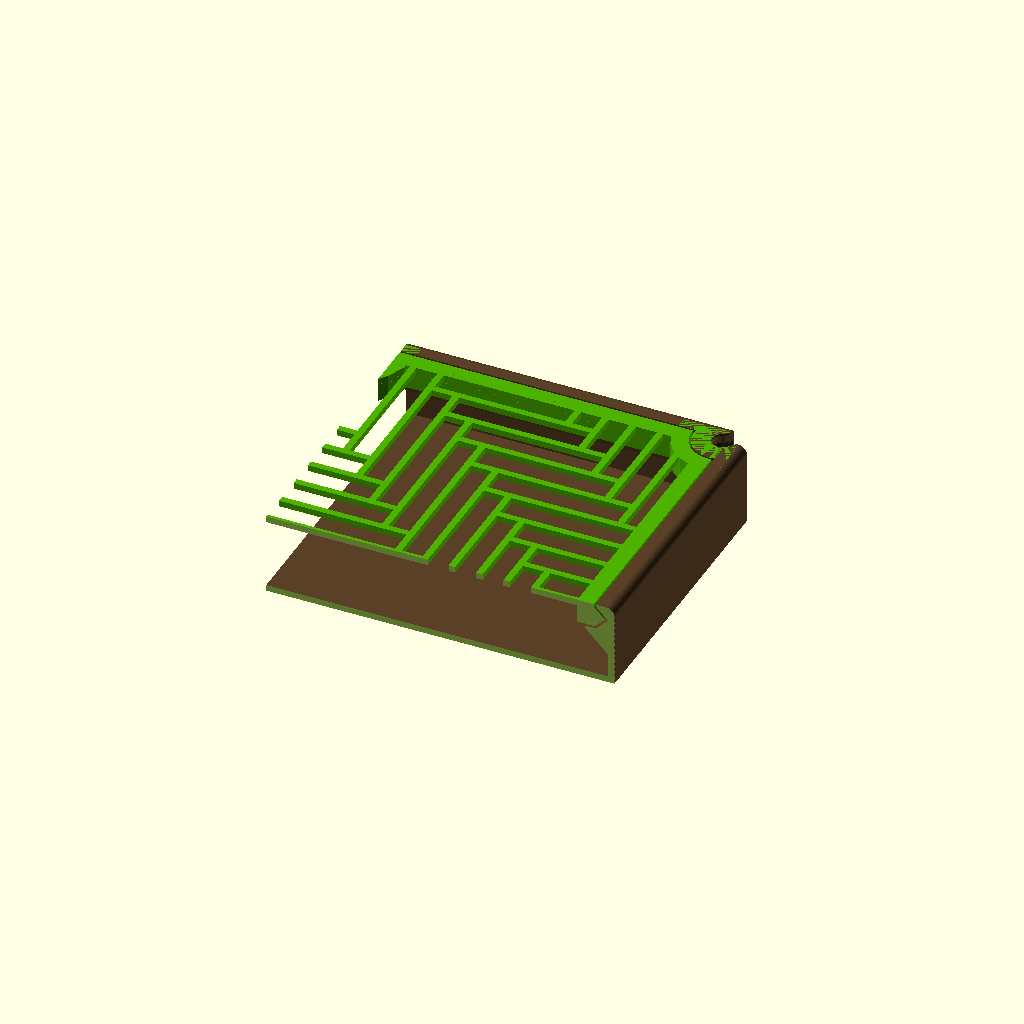
Cell 1: the model at its default parameters.
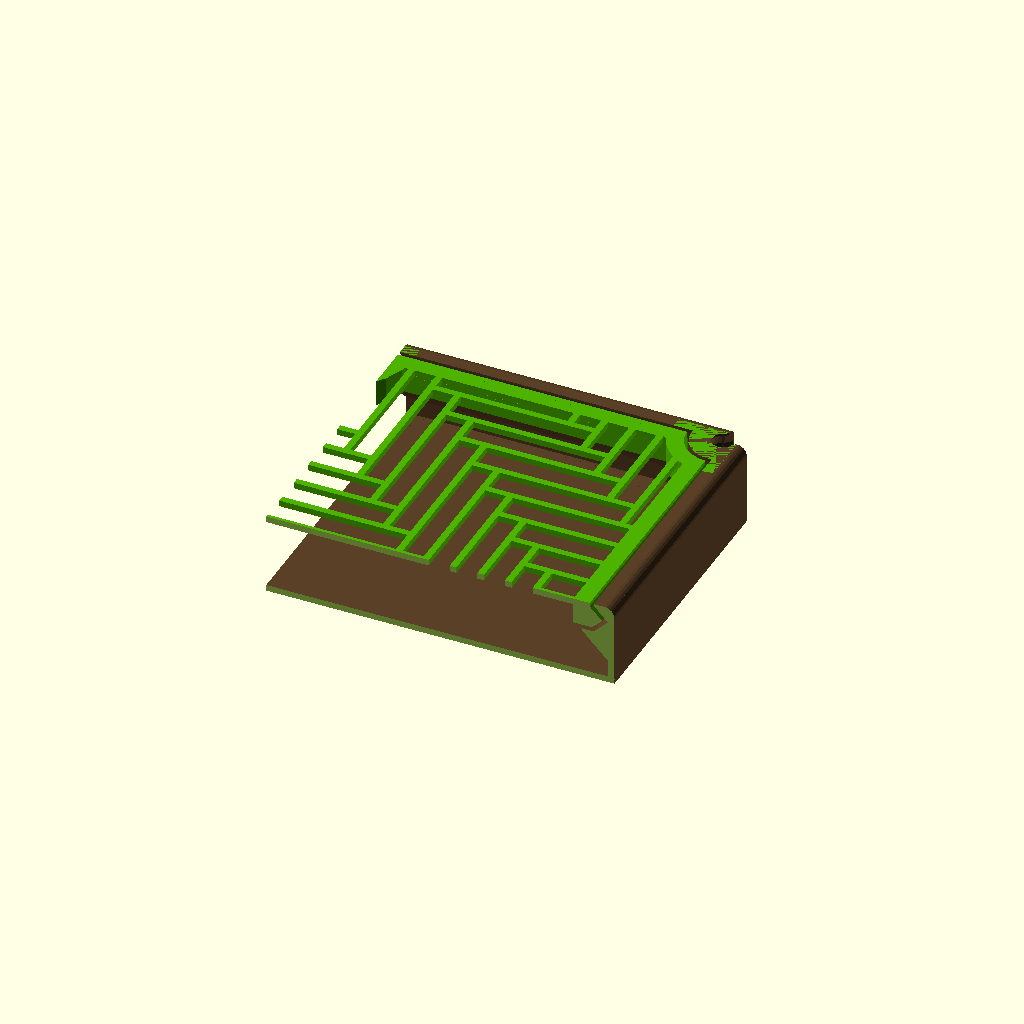
Cell 2 — lidSlop set to 2, the other parameters unchanged.
All cells are drawn from one camera (rotation 55°, 0°, 25°, orthographic, colour scheme Cornfield), so only the parameter changes between them.
The OpenSCAD source (prj/planters/cat-grass-old.scad):
use <nz/nz.scad>;


$fn = 24;


linkSlop = 0.3;
snap = .75;
spacing = 3;
lidSlop = 1;
lidSlop45 = (sqrt(2)-1)*lidSlop;

lineW = 0.4;

baseWall = lineW*4 + 0.01;
lidWall = lineW*10 + 0.01;
grillWall = lineW*4 + 0.01;

ledge = 2.5;

baseW = 200;
baseD = 150;
baseH = 20;

tongue = 2.45;
groove = tongue + lidSlop/2;
protrude = lidSlop/2 - lidSlop45/2;

floorH = 1.5;
topH = 0.5;
grillH = 1.5;

lidW = baseW - baseWall*2 - tongue*2 - lidSlop*2;
lidD = baseD - baseWall*2 - tongue*2 - lidSlop*2;
lidH = tongue*2 + lidSlop/2 + topH;  // TODO Is this still the best option here?

thumbD = 30;
thumbR = thumbD/2;

holeMaxW = 6;
holeUnitsL = 5;

linkInnerD = 5;
linkInnerR = linkInnerD/2;
linkOuterD = 8;
linkOuterR = linkOuterD/2;
linkDeltaD = linkOuterD - linkInnerD;
linkDeltaR = linkDeltaD/2;

linkInset = baseWall + linkSlop/2 + linkOuterR;
linkFrameR = max(linkInset, baseWall + groove + linkSlop/2 + linkInnerR);

fillet = min(groove - 1, linkInset);

module base(thumbX=true) {
  module shell() {
    box([baseW-linkInset*2, baseD, baseH-fillet], [0,0,1]);
    box([baseW, baseD-linkInset*2, baseH-fillet], [0,0,1]);
    box([baseW-linkInset*2, baseD-fillet*2, baseH], [0,0,1]);
    box([baseW-fillet*2, baseD-linkInset*2, baseH], [0,0,1]);
    flipX() translate([baseW/2-fillet, 0, baseH-fillet]) rotate([90,0,0])
      cylinder(baseD-linkInset*2, r=fillet, center=true);
    flipY() translate([0, baseD/2-fillet, baseH-fillet]) rotate([0,90,0])
      cylinder(baseW-linkInset*2, r=fillet, center=true);
  }
  difference() {
    union() {
      difference() {
        shell();
        // over ledge
        translate([0, 0, baseH-topH-groove]) box([lidW+lidSlop, lidD+lidSlop, baseH], [0,0,1]);
        translate([0, 0, floorH]) {
          // middle
          box([lidW-ledge*2+protrude*2, lidD-ledge*2+protrude*2, baseH], [0,0,1]);
          // ledge notch
          if (thumbX) box([lidW+lidSlop, thumbD, baseH], [0,0,1]);
          else        box([thumbD, lidD+lidSlop, baseH], [0,0,1]);
          // under ledge
          hull() {
            box([baseW-baseWall*2, baseD-baseWall*2, baseH-topH*2-groove*3-lidSlop45/2-ledge-floorH], [0,0,1]);
            box([lidW-ledge*2+protrude*2, lidD-ledge*2+protrude*2, baseH-topH*2-groove*2-floorH], [0,0,1]);
          }
        }
        // grooves
        translate([0, 0, baseH-topH-groove]) {
          flipX() translate([lidW/2+lidSlop/2, 0, 0]) hull() {
            rotate([90,0,0]) linear_extrude(thumbX?thumbD:lidD+lidSlop, center=true)
              polygon([[0, groove], [groove, 0], [0, -groove]]);
            box([ledge+1, lidD+lidSlop, groove*2], [-1,0,0]);
          }
          flipY() translate([0, lidD/2+lidSlop/2, 0]) hull() {
            rotate([0,90,0]) linear_extrude(thumbX?lidW+lidSlop:thumbD, center=true)
              polygon([[groove, 0], [0, groove], [-groove, 0]]);
            box([lidW+lidSlop, ledge+1, groove*2], [0,-1,0]);
          }
        }
      }
      // corners
      intersection() {
        flipX() flipY() translate([baseW/2-linkInset, baseD/2-linkInset, baseH/2])
          cylinder(baseH, r=linkFrameR, center=true);
        shell();
      }
    }
    // links
    flipX() flipY() translate([baseW/2-linkInset, baseD/2-linkInset, baseH/2]) {
      spindle(baseH-linkDeltaD*2-topH*2, d=linkOuterD+linkSlop, p=linkOuterD+linkSlop, center=true);
      hull() {
        spindle(baseH-linkDeltaD*2-topH*2, d=linkOuterD-snap+linkSlop, p=linkOuterD-snap+linkSlop, center=true);
        translate([linkInset*2, linkInset*2, 0])
          spindle(baseH-linkDeltaD*2-topH*2, d=linkOuterD-snap+linkSlop, p=linkOuterD-snap+linkSlop, center=true);
      }
      cylinder(baseH+1, d=linkInnerD+linkSlop, center=true);
      hull() {
        cylinder(baseH+1, d=linkInnerD-snap+linkSlop, center=true);
        translate([linkInset*2, linkInset*2, 0])
          cylinder(baseH+1, d=linkInnerD-snap+linkSlop, center=true);
      }
    }
  }
}

module lid(thumbX=true, symmetric=true, alternate=false) {

  cellMaxL = holeMaxW + grillWall;
  tileMaxL = cellMaxL * holeUnitsL*2;

  grillW = lidW - lidWall*2;
  grillD = lidD - lidWall*2;

  gridW = baseW + lidSlop; // grillW + grillWall;
  gridD = baseD + lidSlop; // grillD + grillWall;

  tilesW = ceil(gridW / tileMaxL);
  tilesD = ceil(gridD / tileMaxL);

  cellsW = tilesW * holeUnitsL*2;
  cellsD = tilesD * holeUnitsL*2;

  cellW = gridW / cellsW;
  cellD = gridD / cellsD;

  holeW = cellW - grillWall;
  holeD = cellD - grillWall;

  echo(holeW);
  echo(holeD);

  alt = alternate ? 1 : -1;

  module thumbCut()
    if (thumbX) flipX() translate([lidW/2, 0, 0]) cylinder(lidH+2, r=thumbR, center=true);
    else        flipY() translate([0, lidD/2, 0]) cylinder(lidH+2, r=thumbR, center=true);

  module linkCut() flipX() flipY() translate([baseW/2-linkInset, baseD/2-linkInset, 0])
    cylinder(lidH+2, r=linkFrameR+lidSlop/2, center=true);

  module holeD() box([holeW, cellD*holeUnitsL-grillWall, grillH+1], [1,1,0]);
  module holeW() box([cellW*holeUnitsL-grillWall, holeD, grillH+1], [1,1,0]);

  module tongueX(length) translate([0, 0, lidH/2-tongue]) hull() {
    rotate([90,0,0]) linear_extrude(length, center=true)
      polygon([[protrude, tongue], [tongue+protrude, 0], [0, -tongue-protrude]]);
    box([lidWall, lidD, tongue*2], [-1,0,0]);
  }

  module tongueY(length) translate([0, 0, lidH/2-tongue]) hull() {
    rotate([0,90,0]) linear_extrude(length, center=true)
      polygon([[tongue+protrude, 0], [0, tongue+protrude], [-tongue, protrude]]);
    box([lidW, lidWall, tongue*2], [0,-1,0]);
  }

  translate([0, 0, lidH/2]) {
    // frame
    difference() {
      box([lidW, lidD, lidH], [0,0,0]);
      box([grillW, grillD, lidH+1], [0,0,0]);
      thumbCut();
      linkCut();
    }
    difference() {
      union() {
        flipX() translate([lidW/2, 0, 0]) {
          // x tongues
          if (!thumbX) tongueX(lidD);
          else {
            difference() {
              tongueX(thumbD);
              box([max(lidWall, tongue)*2+1, thumbD, lidH+1], [0,0,0]);
            }
            // x thumbs
            difference() {
              tube(lidH, innerR=thumbR, outerR=thumbR+lidWall, center=true);
              box([thumbR+lidWall+1, thumbD+lidWall*2+1, lidH+1], [1,0,0]);
            }
          }
        }
        flipY() translate([0, lidD/2, 0]) {
          // y tongues
          if (thumbX) tongueY(lidW);
          else {
            difference() {
              tongueY(thumbD);
              box([thumbD, max(lidWall, tongue)*2+1, lidH+1], [0,0,0]);
            }
            // y thumbs
            difference() {
              tube(lidH, innerR=thumbR, outerR=thumbR+lidWall, center=true);
              box([thumbD+lidWall*2+1, thumbR+lidWall+1, lidH+1], [0,1,0]);
            }
          }
        }
        // links
        flipX() flipY() difference() {
          translate([baseW/2-linkInset, baseD/2-linkInset, 0])
            cylinder(lidH, r=linkFrameR+lidSlop/2+lidWall, center=true);
          translate([baseW/2-linkInset, lidD/2, 0])
            box([linkFrameR*2+lidSlop+lidWall*2+1, linkFrameR*2+lidSlop+lidWall*2+1, lidH+1], [0,1,0]);
          translate([lidW/2, baseD/2-linkInset, 0])
            box([linkFrameR*2+lidSlop+lidWall*2+1, linkFrameR*2+lidSlop+lidWall*2+1, lidH+1], [1,0,0]);
        }
      }
      linkCut();
    }
  }
  // grill
  translate([0, 0, grillH/2]) {
    difference() {
      box([lidW, lidD, grillH], [0,0,0]);
      translate([(grillWall-gridW)/2, (grillWall-gridD)/2, 0])
        for (i = [-cellsD : holeUnitsL*2 : cellsW])
          for (j = [-holeUnitsL : cellsD-1])
            translate([cellW*(i+(symmetric?holeUnitsL/2-.5:floor(holeUnitsL/2))*alt)+cellW*j, cellD*j, 0])
              if (alternate) {
                holeD();
                translate([cellW, 0, 0]) holeW();
              } else {
                holeW();
                translate([0, cellD, 0]) holeD();
              }
      thumbCut();
      linkCut();
    }
  }
}

module link()
  translate([0, 0, baseH/2]) {
    translate([linkInset+spacing/2, linkInset+spacing/2, 0]) {
      spindle(baseH-linkDeltaD*2-topH*2, d=linkOuterD, p=linkOuterD, center=true);
      cylinder(baseH+1, d=linkInnerD, center=true);
    }
    hull() {
      spindle(baseH-linkDeltaD*2-topH*2, d=linkOuterD-snap, p=linkOuterD-snap, center=true);
      translate([linkInset+spacing/2, linkInset+spacing/2, 0])
        spindle(baseH-linkDeltaD*2-topH*2, d=linkOuterD-snap, p=linkOuterD-snap, center=true);
    }
    hull() {
      cylinder(baseH+1, d=linkInnerD-snap, center=true);
      translate([linkInset+spacing/2, linkInset+spacing/2, 0])
        cylinder(baseH+1, d=linkInnerD-snap, center=true);
    }
  }

module link1() {
  intersection() {
    link();
    translate([spacing/2, spacing/2, 0]) {
      hull() {
        translate([linkInset, 0, 0])
          box([linkOuterR+1, linkInset+linkOuterR+1, baseH-fillet], [1,1,1]);
        translate([0, linkInset, 0])
          box([linkInset+linkOuterR+1, linkOuterR+1, baseH-fillet], [1,1,1]);
        translate([linkInset, fillet, 0])
          box([linkOuterR+1, linkInset+linkOuterR-fillet+1, baseH], [1,1,1]);
        translate([fillet, linkInset, 0])
          box([linkInset+linkOuterR-fillet+1, linkOuterR+1, baseH], [1,1,1]);
      }
      translate([linkInset, linkInset, baseH-fillet]) rotate_extrude() {
        translate([linkInset-fillet, 0, 0]) difference() {
          circle(r=fillet);
          rect([fillet+1, fillet*2+1], [-1,0]);
        }
        rect([linkInset-fillet, fillet*2], [1,0]);
      }
      translate([linkInset, fillet, baseH-fillet]) rotate([0,90,0]) cylinder(linkOuterR+1, r=fillet);
      translate([fillet, linkInset, baseH-fillet]) rotate([-90,0,0]) cylinder(linkOuterR+1, r=fillet);
    }
  }
  translate([spacing/2, spacing/2, 0])
    intersection() {
      box([linkInset-linkSlop/2, linkInset-linkSlop/2, baseH], [1,1,1]);
      translate([linkInset, linkInset, 0]) {
        cylinder(baseH-fillet, r=linkInset);
        translate([0, 0, baseH-fillet]) rotate_extrude() {
          translate([linkInset-fillet, 0, 0]) difference() {
            circle(r=fillet);
            rect([fillet+1, fillet*2+1], [-1,0]);
          }
          rect([linkInset-fillet, fillet*2], [1,0]);
        }
      }
    }
}

module link2() {
  intersection() {
    flipX() link();
    translate([0, spacing/2, 0]) {
      hull() {
        box([linkInset*2+linkOuterD+spacing+2, linkInset+linkOuterR+1, baseH-fillet], [0,1,1]);
        translate([0, fillet, 0])
          box([linkInset*2+linkOuterD+spacing+2, linkInset+linkOuterR-fillet+1, baseH], [0,1,1]);
      }
      translate([0, fillet, baseH-fillet]) rotate([0,90,0]) cylinder(linkInset*2+linkOuterD+spacing+2, r=fillet, center=true);
    }
  }
  translate([0, spacing/2, 0]) {
    box([linkInset*2+spacing-linkSlop, linkInset-linkSlop/2, baseH-fillet], [0,1,1]);
    translate([0, fillet, 0])
      box([linkInset*2+spacing-linkSlop, linkInset-linkSlop/2-fillet, baseH], [0,1,1]);
    translate([0, fillet, baseH-fillet]) difference() {
      rotate([0,90,0]) cylinder(linkInset*2+spacing-linkSlop, r=fillet, center=true);
      box([linkInset*2+spacing-linkSlop+1, fillet+1, fillet*2+1], [0,1,0]);
    }
  }
}

module link4() {
  intersection() {
    flipX() flipY() link();
    box([linkInset*2+linkOuterD+spacing+1, linkInset*2+linkOuterD+spacing+1, baseH], [0,0,1]);
  }
  box([linkInset*2+spacing-linkSlop, linkInset*2+spacing-linkSlop, baseH], [0,0,1]);
}

module demo() {
  color([0.35, 0.25, 0.15, 1.0])
    // render() {
      translate([+baseW/2+spacing/2, +baseD/2+spacing/2, 0]) base(thumbX=false);
      translate([-baseW/2-spacing/2, +baseD/2+spacing/2, 0]) base(thumbX=false);
      translate([-baseW/2-spacing/2, -baseD/2-spacing/2, 0]) base(thumbX=false);
      translate([+baseW/2+spacing/2, -baseD/2-spacing/2, 0]) base(thumbX=false);
    // }

  color([0.3, 0.7, 0.0, 1.0])
    // render() {
      translate([0, 0, baseH-topH-groove+lidH/2]) {
        translate([+baseW/2+spacing/2, +baseD/2+spacing/2, 0]) rotate([180,0,0]) lid(thumbX=false, symmetric=true, alternate=false);
        translate([-baseW/2-spacing/2, +baseD/2+spacing/2, 0]) rotate([180,0,0]) lid(thumbX=false, symmetric=true, alternate=false);
        translate([-baseW/2-spacing/2, -baseD/2-spacing/2, 0]) rotate([180,0,0]) lid(thumbX=false, symmetric=true, alternate=false);
        translate([+baseW/2+spacing/2, -baseD/2-spacing/2, 0]) rotate([180,0,0]) lid(thumbX=false, symmetric=true, alternate=false);
      }
      translate([+baseW+spacing,              0, 0]) rotate( 90) link2();
      translate([+baseW+spacing, +baseD+spacing, 0]) rotate(180) link1();
      translate([             0, +baseD+spacing, 0]) rotate(180) link2();
      translate([-baseW-spacing, +baseD+spacing, 0]) rotate(-90) link1();
      translate([-baseW-spacing,              0, 0]) rotate(-90) link2();
      translate([-baseW-spacing, -baseD-spacing, 0]) rotate(  0) link1();
      translate([             0, -baseD-spacing, 0]) rotate(  0) link2();
      translate([+baseW+spacing, -baseD-spacing, 0]) rotate( 90) link1();
      link4();
    // }
}

// demo();

module demo2() {
  color([0.35, 0.25, 0.15, 1.0])
    render() {
      translate([+baseW/2+spacing/2, +baseD/2+spacing/2, 0]) base(thumbX=false);
      translate([-baseW/2-spacing/2, +baseD/2+spacing/2, 0]) base(thumbX=false);
      translate([-baseW/2-spacing/2, -baseD/2-spacing/2, 0]) base(thumbX=false);
      translate([+baseW/2+spacing*3/2+linkInset*2, -baseD/2-spacing*3/2-linkInset*2, 0]) base(thumbX=false);
    }

  color([0.3, 0.7, 0.0, 1.0])
    render() {
      translate([0, 0, baseH-topH-groove+lidH/2]) {
        translate([+baseW/2+spacing/2, +baseD/2+spacing/2, 0]) rotate([180,0,0]) lid(thumbX=false, symmetric=true, alternate=false);
        translate([-baseW/2-spacing/2, +baseD/2+spacing/2, 0]) rotate([180,0,0]) lid(thumbX=false, symmetric=true, alternate=false);
        translate([-baseW/2-spacing/2, -baseD*3/2-spacing*3/2, -baseH+topH+groove-lidH/2]) rotate([  0,0,0]) lid(thumbX=false, symmetric=true, alternate=false);
        translate([+baseW/2+spacing*3/2+linkInset*2, -baseD/2-spacing*3/2-linkInset*2, baseH]) rotate([180,0,0]) lid(thumbX=false, symmetric=true, alternate=false);
      }
      translate([+baseW+spacing*3+linkInset*4,              0, 0]) rotate( 90) link2();
      translate([+baseW+spacing, +baseD+spacing, 0]) rotate(180) link1();
      translate([             0, +baseD+spacing, 0]) rotate(180) link2();
      translate([-baseW-spacing, +baseD+spacing, 0]) rotate(-90) link1();
      translate([-baseW-spacing,              0, 0]) rotate(-90) link2();
      translate([-baseW-spacing, -baseD-spacing, 0]) rotate(  0) link1();
      translate([             spacing+linkInset*2, -baseD-spacing*4-linkInset*6, 0]) rotate(  0) link2();
      translate([+baseW+spacing*3+linkInset*4, -baseD-spacing*3-linkInset*4, 0]) rotate( 90) link1();
      link4();
    }
}

// demo2();

// color([0.35, 0.25, 0.15, 1.0])
//   // render()
//     translate([baseW/2+spacing/2, baseD/2+spacing/2, 0]) base(thumbX=false);

// color([0.3, 0.7, 0.0, 1.0]) {
//   // render()
//     translate([baseW/2+spacing/2, baseD/2+spacing/2, baseH-topH-groove+lidH/2])
//       rotate([180,0,0]) lid(thumbX=false, symmetric=true, alternate=false);
//     render() link2();
// }

module cutaway() {
  difference() {
    color([0.35, 0.25, 0.15, 1.0])
      // render()
        base(thumbX=false);
    translate([thumbR, 0, 0]) box([baseW, baseD+1, baseH*2+1], [-1,0,0]);
    box([baseW+1, baseD, baseH*2+1], [0,-1,0]);
  }

  difference() {
    color([0.3, 0.7, 0.0, 1.0])
      // render()
        translate([0, 0, baseH])
          rotate([180,0,0]) lid(thumbX=false, symmetric=true, alternate=false);
    translate([thumbR, 0, 0]) box([baseW, baseD+1, baseH*2+1], [-1,0,0]);
    box([baseW+1, baseD, baseH*2+1], [0,-1,0]);
  }
}

cutaway();

// lid(thumbX=false, symmetric=true, alternate=false);
Customizer parameters (derived from the source; name, type, default, range or options):
linkSlop: number, default 0.3
snap: number, default 0.75
spacing: number, default 3
lidSlop: number, default 1
lineW: number, default 0.4
ledge: number, default 2.5
baseW: number, default 200
baseD: number, default 150
baseH: number, default 20
tongue: number, default 2.45
floorH: number, default 1.5
topH: number, default 0.5
grillH: number, default 1.5
thumbD: number, default 30
holeMaxW: number, default 6
holeUnitsL: number, default 5
linkInnerD: number, default 5
linkOuterD: number, default 8
